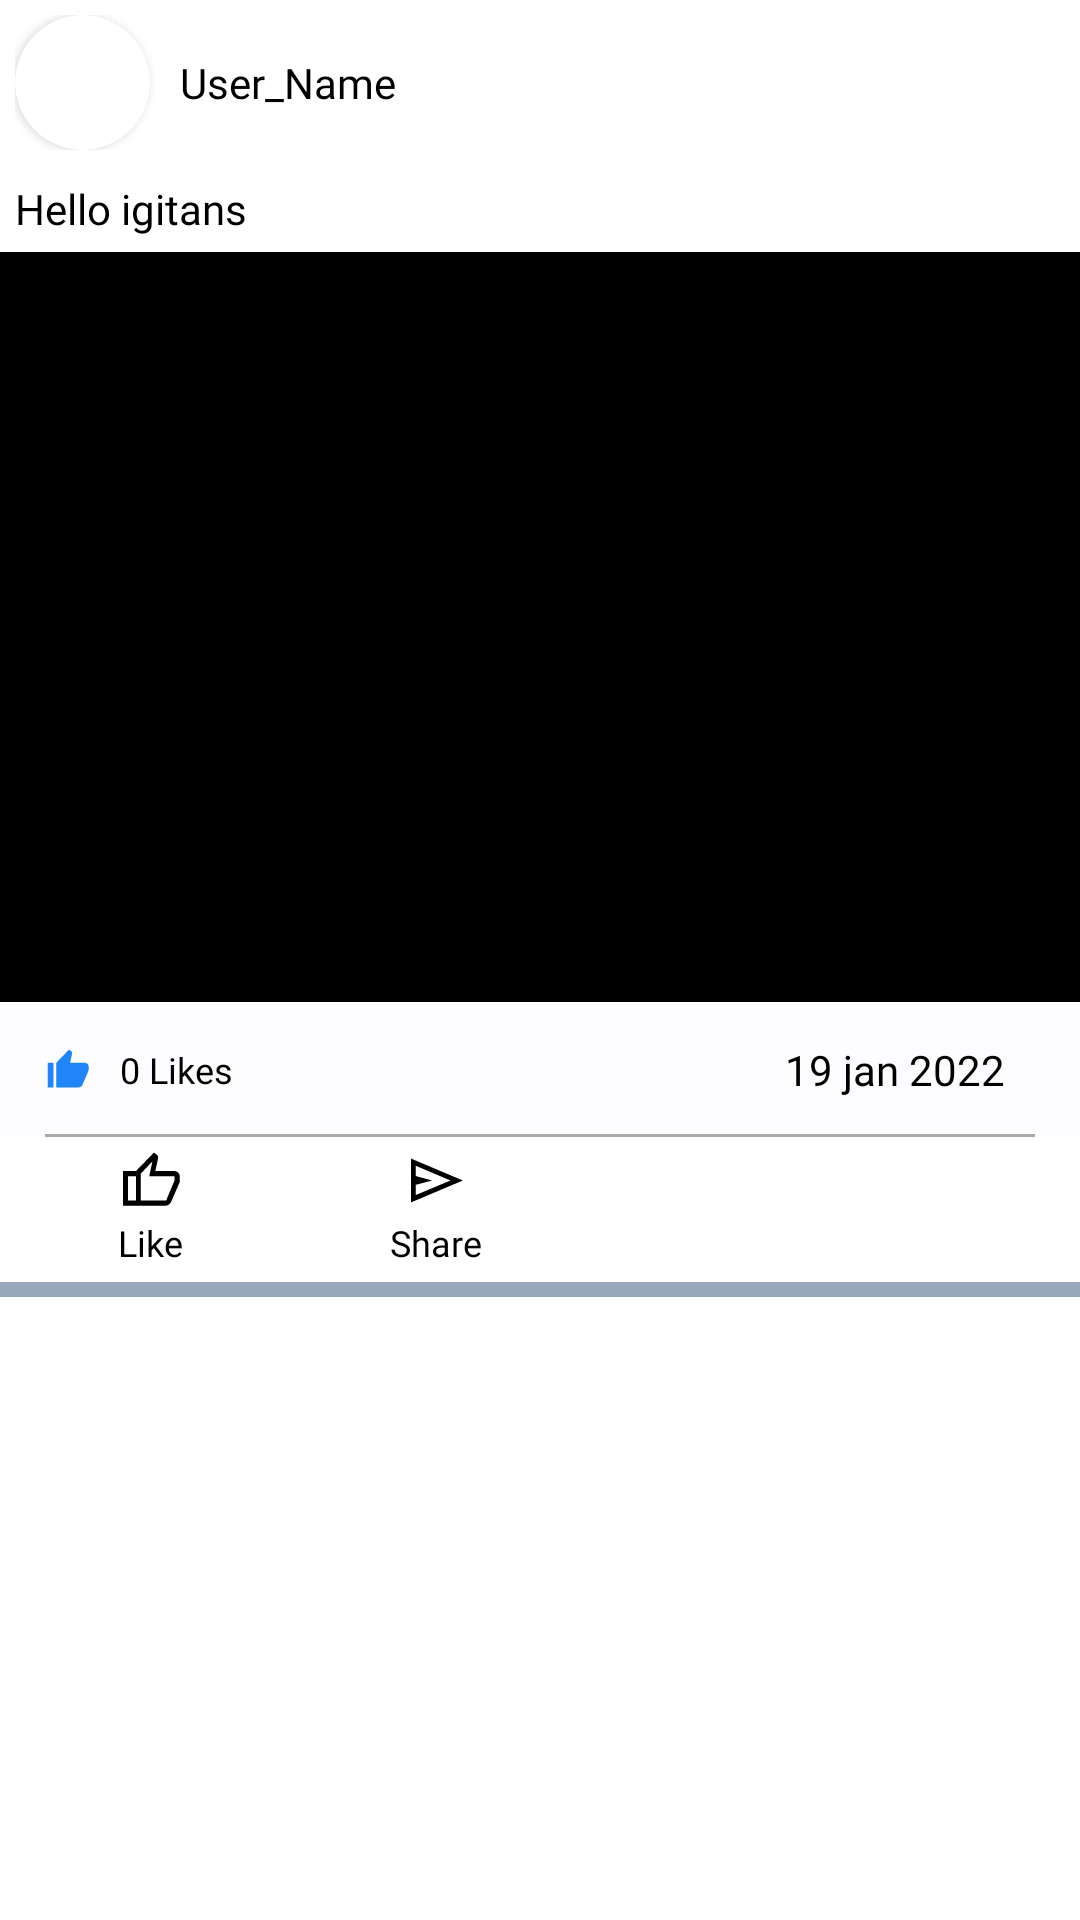

Write the Android layout XML for this screen, with the resource values it uses.
<!-- AndroidManifest.xml: application theme Theme.AluminiNetwork -->
<!-- res/layout/post.xml -->
<?xml version="1.0" encoding="utf-8"?>
<LinearLayout xmlns:android="http://schemas.android.com/apk/res/android"
    android:layout_width="match_parent"
    xmlns:app="http://schemas.android.com/apk/res-auto"
    android:orientation="vertical"
    android:background="@color/white"
    android:layout_height="wrap_content">
    <LinearLayout
        android:layout_margin="5dp"
        android:layout_width="wrap_content"
        android:layout_height="45dp"
        android:orientation="horizontal">
        <androidx.cardview.widget.CardView
            android:layout_width="45dp"
            android:layout_height="45dp"
            android:clickable="true"
            android:focusable="true"
            android:background="@drawable/ripple"
            android:layout_gravity="center_horizontal"
            android:layout_marginTop="30dp"
            app:cardCornerRadius="40dp">
            <ImageView
                android:id="@+id/profile_image"
                android:layout_width="match_parent"
                android:layout_height="match_parent"
                android:src="@drawable/person"/>
        </androidx.cardview.widget.CardView>
        <TextView
            android:layout_marginLeft="10dp"
            android:layout_gravity="center_vertical"
            android:fontFamily="@font/actor"
            android:textColor="@color/black"
            android:id="@+id/profile_name"
            android:layout_width="wrap_content"
            android:layout_height="wrap_content"
            android:text="User_Name"/>
    </LinearLayout>
    <TextView
        android:layout_marginTop="5dp"
        android:layout_width="match_parent"
        android:layout_height="wrap_content"
        android:fontFamily="@font/actor"
        android:textColor="@color/black"
        android:textSize="14dp"
        android:id="@+id/caption_post"
        android:inputType="textMultiLine"
        android:text="Hello igitans"
        android:layout_marginLeft="5dp"/>
    <RelativeLayout
        android:layout_marginTop="5dp"
        android:layout_width="match_parent"
        android:layout_height="250dp"
        >
        <ImageView
            android:background="@color/black"
            android:layout_width="match_parent"
            android:layout_height="250dp"
            android:id="@+id/post_image"
            android:scaleType="fitXY"
            android:adjustViewBounds="true"
            />
        <VideoView
            android:visibility="gone"
            android:layout_width="match_parent"
            android:layout_height="match_parent"
            android:id="@+id/post_video"/>

    </RelativeLayout>
    <RelativeLayout
        android:clickable="true"
        android:focusable="true"
        android:background="@drawable/ripple"
        android:layout_width="match_parent"
        android:layout_height="45dp"
        >
        <ImageView
            android:layout_marginLeft="15dp"
            android:layout_width="15dp"
            android:layout_height="15dp"
            android:layout_centerVertical="true"
            android:src="@drawable/like_clicked"/>
        <TextView
            android:layout_width="wrap_content"
            android:layout_height="wrap_content"
            android:text="0 Likes"
            android:id="@+id/likes"
            android:textColor="@color/black"
            android:fontFamily="@font/actor"
            android:layout_centerVertical="true"
            android:layout_marginLeft="40dp"
            android:textSize="12dp"
            />
        <TextView
            android:layout_width="wrap_content"
            android:layout_height="wrap_content"
            android:text="19 jan 2022"
            android:id="@+id/time"
            android:textColor="@color/black"
            android:layout_alignParentRight="true"
            android:fontFamily="@font/actor"
            android:layout_centerVertical="true"
            android:layout_marginRight="25dp"
            android:textSize="14dp"

            />
        <View
            android:layout_alignParentBottom="true"
            android:layout_width="match_parent"
            android:layout_height="1dp"
            android:layout_marginHorizontal="15dp"
            android:background="@android:color/darker_gray"/>
    </RelativeLayout>
    <LinearLayout
        android:layout_marginTop="2dp"
        android:layout_marginLeft="5dp"
        android:layout_width="match_parent"
        android:layout_height="wrap_content"
        android:orientation="horizontal">
        <LinearLayout
            android:layout_marginLeft="25dp"
            android:layout_width="40dp"
            android:layout_height="wrap_content"
            android:orientation="vertical">
            <ImageView
                android:padding="2dp"
                android:layout_width="40dp"
                android:id="@+id/likes_image"
                android:layout_height="25dp"
                android:src="@drawable/like"/>
            <TextView
                android:layout_width="40dp"
                android:layout_height="wrap_content"
                android:text="Like"
                android:textAlignment="center"
                android:textSize="12dp"
                android:fontFamily="@font/actor"
                android:id="@+id/likes_post"
                android:textColor="@color/black"
                />
        </LinearLayout>
        <LinearLayout
            android:layout_marginLeft="55dp"
            android:layout_width="40dp"
            android:layout_height="wrap_content"
            android:orientation="vertical">
            <ImageView
                android:padding="2dp"
                android:layout_width="40dp"
                android:id="@+id/share_image"
                android:layout_height="25dp"
                android:src="@drawable/send"/>
            <TextView
                android:layout_width="40dp"
                android:layout_height="wrap_content"
                android:text="Share"
                android:textAlignment="center"
                android:textSize="12dp"
                android:fontFamily="@font/actor"
                android:textColor="@color/black"
                />
        </LinearLayout>
    </LinearLayout>
    <LinearLayout
        android:layout_marginTop="5dp"
        android:layout_width="match_parent"
        android:layout_height="5dp"
        android:background="@color/foreground">
    </LinearLayout>
</LinearLayout>
<!-- resources referenced by this layout -->
<resources>
  <color name="black">#FF000000</color>
  <color name="foreground">#97A8BC</color>
  <color name="white">#FFFFFFFF</color>
  <!-- drawable like (drawable) -->
  <vector xmlns:android="http://schemas.android.com/apk/res/android"
      android:width="48dp"
      android:height="48dp"
      android:viewportWidth="48"
      android:viewportHeight="48"
      android:tint="#000000">
    <path
        android:fillColor="#000000"
        android:pathData="M35.25,43.2H12.95V16.8L26.55,2.75L29.05,4.6Q29.4,4.9 29.6,5.475Q29.8,6.05 29.8,6.8V7.05L27.65,16.8H42.3Q43.85,16.8 45.075,18Q46.3,19.2 46.3,20.8V23.6Q46.3,24 46.35,24.45Q46.4,24.9 46.25,25.25L39.8,40.1Q39.25,41.4 37.975,42.3Q36.7,43.2 35.25,43.2ZM16.6,39.25H35.9Q35.9,39.25 35.9,39.25Q35.9,39.25 35.9,39.25L42.25,24.15V20.8Q42.25,20.8 42.25,20.8Q42.25,20.8 42.25,20.8H23.05L25.45,9.4L16.6,18.8ZM16.6,18.8V20.8Q16.6,20.8 16.6,20.8Q16.6,20.8 16.6,20.8V24.15V39.25Q16.6,39.25 16.6,39.25Q16.6,39.25 16.6,39.25ZM12.95,16.8V20.8H6.95V39.25H12.95V43.2H3V16.8Z"/>
  </vector>
  <!-- drawable like_clicked (drawable) -->
  <vector xmlns:android="http://schemas.android.com/apk/res/android"
      android:width="48dp"
      android:height="48dp"
      android:viewportWidth="48"
      android:viewportHeight="48"
      android:tint="#2085F8">
    <path
        android:fillColor="#2085F8"
        android:pathData="M35.5,43.2H12.05V16.8L25.65,2.75L27.85,4.35Q28.45,4.85 28.675,5.45Q28.9,6.05 28.9,6.8V7.05L26.75,16.8H42.55Q44.1,16.8 45.325,18.025Q46.55,19.25 46.55,20.8V23.6Q46.55,24.2 46.4,25Q46.25,25.8 46,26.35L40.05,40.1Q39.55,41.4 38.25,42.3Q36.95,43.2 35.5,43.2ZM9.05,16.8V43.2H3.05V16.8Z"/>
  </vector>
  <!-- drawable ripple (drawable) -->
  <?xml version="1.0" encoding="utf-8"?>
  <ripple xmlns:android="http://schemas.android.com/apk/res/android"
      android:color="@color/foreground">
      <item android:id="@android:id/mask">
          <shape android:shape="rectangle">
              <solid android:color="@color/foreground" />
  
          </shape>
      </item>
  
      <item android:id="@android:id/background">
          <shape android:shape="rectangle">
              <gradient
                  android:angle="90"
                  android:endColor="@color/background"
                  android:startColor="@color/background"
                  android:type="linear" />
  
          </shape>
      </item>
  </ripple>
  <!-- drawable send (drawable) -->
  <vector xmlns:android="http://schemas.android.com/apk/res/android"
      android:width="48dp"
      android:height="48dp"
      android:viewportWidth="48"
      android:viewportHeight="48"
      android:tint="#000000"
      android:autoMirrored="true">
    <path
        android:fillColor="#000000"
        android:pathData="M5.35,40.7V7.3L44.85,24ZM9,35.05 L35.4,24 9,12.8V20.6L21.4,24L9,27.3ZM9,35.05V24V12.8V20.6V27.3Z"/>
  </vector>
  <style name="Theme.AluminiNetwork" parent="Theme.MaterialComponents.DayNight.NoActionBar">
          
          <item name="colorPrimary">@color/black</item>
          <item name="colorPrimaryVariant">@color/background</item>
          <item name="colorOnPrimary">@color/white</item>
          
          <item name="colorSecondary">@color/teal_200</item>
          <item name="colorSecondaryVariant">@color/teal_700</item>
          <item name="colorOnSecondary">@color/black</item>
          
          <item name="android:statusBarColor">@color/black</item>
          
      </style>
  <color name="background">#FDFDFF</color>
  <color name="teal_200">#FF03DAC5</color>
  <color name="teal_700">#FF018786</color>
</resources>
